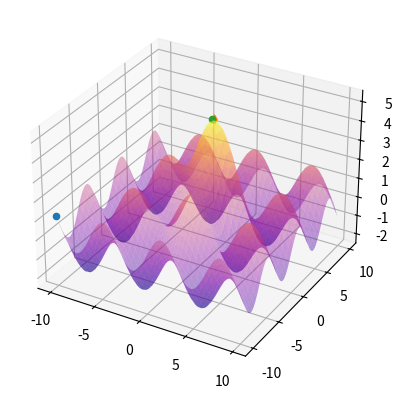

Source code (Python):
import numpy as np
import matplotlib.pyplot as plt
from mpl_toolkits import mplot3d
import random

# function to get a random point in the rect lx <= x <= ux && ly <= y <= uy

def randompoint(lx, ux, ly, uy):

    x = np.arange(lx, ux, 0.1)
    x = x[np.random.randint(len(x))]
    y = np.arange(lx, ux, 0.1)
    y = y[np.random.randint(len(y))]

    return x, y

def energyfunction(X, Y):
    return np.sin(X) + np.sin(Y)  + 4 * np.exp(-(0.1*X*X + 0.1*Y*Y))

# single points

ax = plt.axes(projection="3d")

x_data = np.arange(-10, 10, 0.1)
y_data = np.arange(-10, 10, 0.1)

X, Y = np.meshgrid(x_data, y_data)
Z = np.sin(X) + np.sin(Y)  + 4 * np.exp(-(0.1*X*X + 0.1*Y*Y))

ax.plot_surface(X, Y, Z, cmap="plasma", alpha=0.4)
# plt.show()

T = 10
n = 10
x, y = randompoint(-10, 10, -10, 10)
x, y = -10, -10
gx, gy = x, y

ax.scatter(x, y, energyfunction(x, y)+0.1)

while(T):
    e1 = energyfunction(x, y)

    for i in range(n):

        if energyfunction(gx, gy) < energyfunction(x, y):
            gx, gy = x, y
        step = 0.3
        nx = x + random.uniform(-1, 1) * step
        ny = y + random.uniform(-1, 1) * step

        if (nx > 10): nx -= step
        if (ny > 10): ny -= step
        if (nx < 0): nx += step
        if (ny < 0): ny += step
        e2 = energyfunction(nx, ny)
        de = e2 - e1

        if de > 0 or random.uniform(0, 1) <= np.exp(de/(T)):
            x, y = nx, ny

    T-=1

print(x, y, energyfunction(x,y))
ax.scatter(x, y, energyfunction(x, y)+0.1, marker = 'd')
ax.scatter(gx, gy, energyfunction(gx, gy)+0.1, marker='o')
plt.show()






